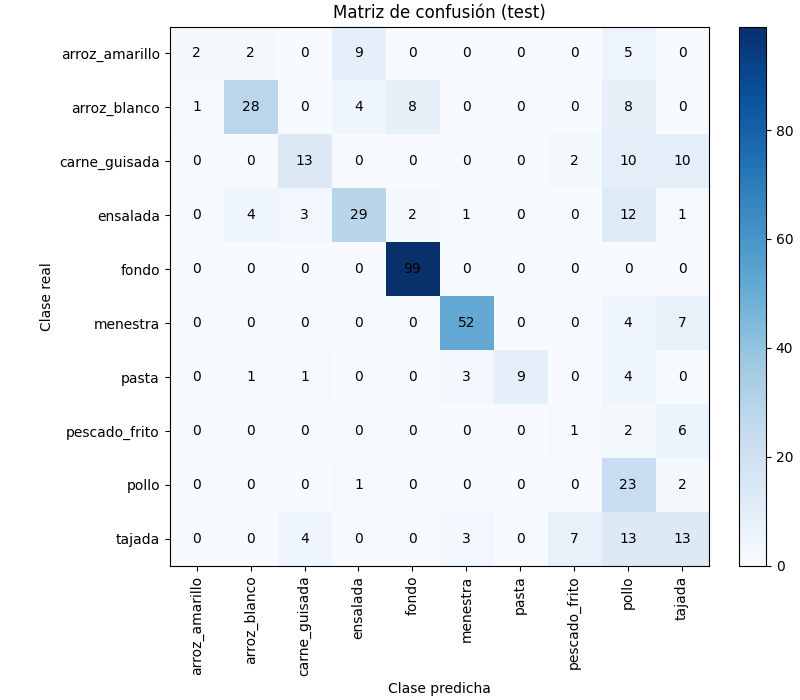

Values plotted in this chart, from the file beside it:
real, arroz_amarillo, arroz_blanco, carne_guisada, ensalada, fondo, menestra, pasta, pescado_frito, pollo, tajada
arroz_amarillo, 2, 2, 0, 9, 0, 0, 0, 0, 5, 0
arroz_blanco, 1, 28, 0, 4, 8, 0, 0, 0, 8, 0
carne_guisada, 0, 0, 13, 0, 0, 0, 0, 2, 10, 10
ensalada, 0, 4, 3, 29, 2, 1, 0, 0, 12, 1
fondo, 0, 0, 0, 0, 99, 0, 0, 0, 0, 0
menestra, 0, 0, 0, 0, 0, 52, 0, 0, 4, 7
pasta, 0, 1, 1, 0, 0, 3, 9, 0, 4, 0
pescado_frito, 0, 0, 0, 0, 0, 0, 0, 1, 2, 6
pollo, 0, 0, 0, 1, 0, 0, 0, 0, 23, 2
tajada, 0, 0, 4, 0, 0, 3, 0, 7, 13, 13
